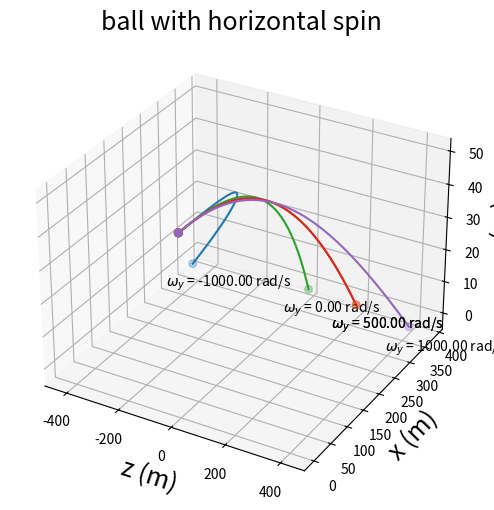

Write the Python code that produced this figure.

import numpy as np # import packages
import math
import mpl_toolkits.mplot3d
import matplotlib.pyplot as plt
# class BASEBALL will compute the trajetory of the baseball with air resistance
# where
# vx0,vy0,vz0: initial velocity of the baseball
# dt: time step size
# omgx,omgy,omgz: the angular velocity
class BASEBALL(object):
    def __init__(self, _vx0, _vy0, _vz0, _dt= 0.1, _omgx=0,_omgy=0,_omgz=0):
        self.vx, self.vy, self.vz= _vx0, _vy0, _vz0
        self.v = math.sqrt(_vx0**2+ _vy0**2+ _vz0**2)
        self.B2= 0.0039+ 0.0058/(1.+math.exp((self.v-35)/5))
        self.S0= 4.1E-4
        self.g= 9.8
        self.dt= _dt
        self.x, self.y, self.z= [0], [50], [0]
        self.omgx, self.omgy, self.omgz= _omgx, _omgy, _omgz
    def calculate(self):
        while True:
            self.x.append(self.vx*self.dt+self.x[-1]) # append coordinates to x,y,z
            self.y.append(self.vy*self.dt+self.y[-1])
            self.z.append(self.vz*self.dt+self.z[-1])
            self.vx, self.vy, self.vz = \
                (-self.B2*self.v*self.vx+ self.S0*self.vy*self.omgz)*self.dt+ self.vx, \
                (-self.g- self.B2*self.v*self.vy+ self.S0*self.vz*self.omgx)*self.dt+ self.vy,\
                (self.S0*self.vx*self.omgy)*self.dt+ self.vz # change the velocity
            self.v= math.sqrt(self.vx**2+self.vy**2+self.vz**2)
            self.B2= 0.0039+ 0.0058/(1.+math.exp((self.v-35)/5))
            if self.y[-1]< 0:
                break
    def graphics(self,_gra, _omgy): 
         _gra.plot(self.z, self.x, self.y, label=r'$\omega _y$ = %.2f rad/s'%_omgy)
         _gra.scatter([self.z[0],self.z[-1]],[self.x[0],self.x[-1]],[self.y[0],self.y[-1]],s=30)
         _gra.text(self.z[-1], self.x[-1]-80, self.y[-1], r'$\omega _y$ = %.2f rad/s'%_omgy,fontsize=10)
fig= plt.figure(figsize=(6,6))
ax = plt.subplot(1,1,1,projection='3d')
for omgy in [-1000.,500.,0.,500.,1000.]: # change the angular velocity the determine the dependence of trajetory on omega
    comp= BASEBALL(500*0.4470, 0, 0., 0.1,0, omgy, 0)
    comp.calculate()
    comp.graphics(ax, omgy)
ax.set_xlabel('z (m)', fontsize=18)
ax.set_ylabel('x (m)', fontsize=18)
ax.set_zlabel('y (m)', fontsize=18)
ax.set_title('ball with horizontal spin', fontsize=18)

plt.show(fig) 
